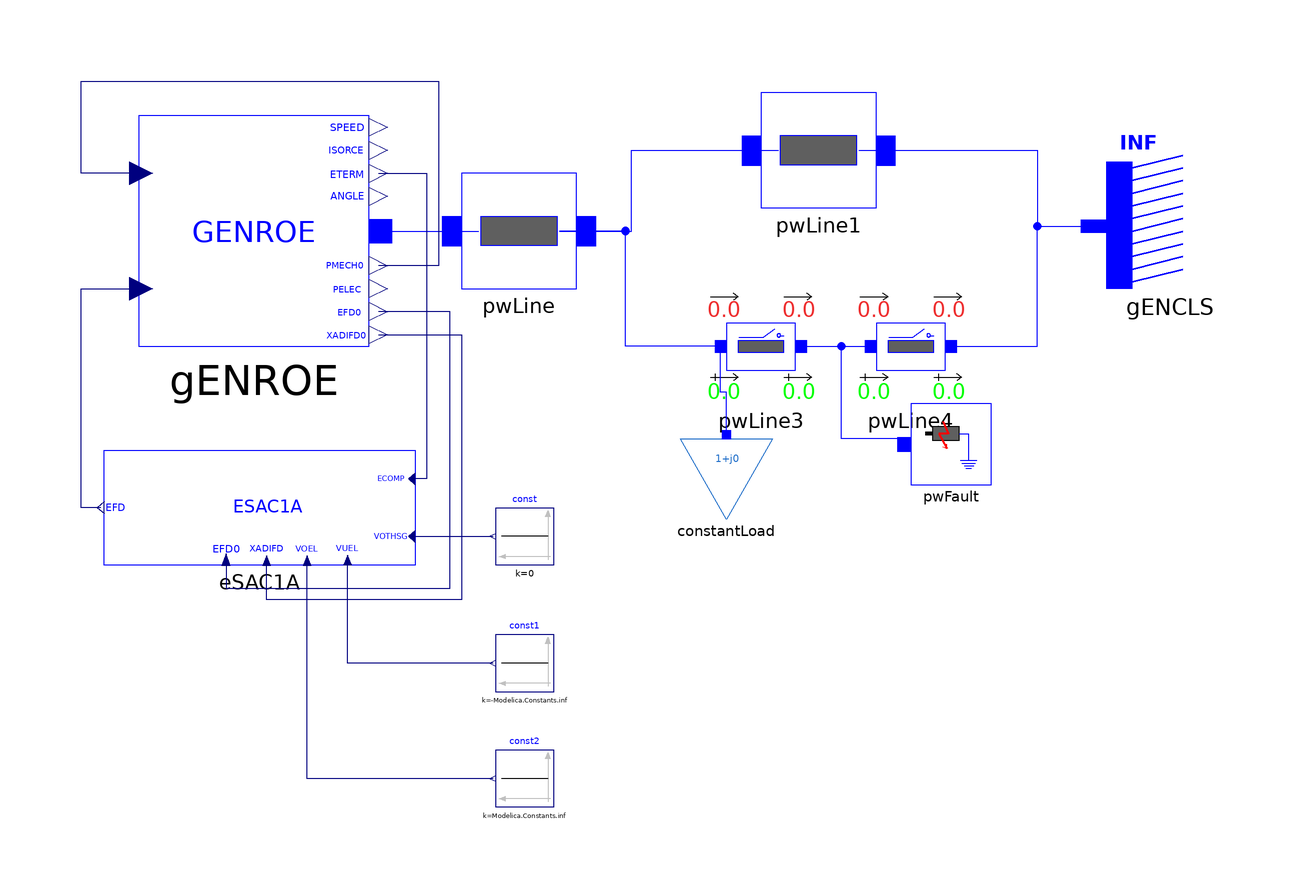

The Modelica model whose source follows is shown above as a component diagram (icons at their Placement, wires along their Line points).

model ESAC1A "SMIB system with one load and GENROE model"
  import iPSL;
  iPSL.Electrical.Branches.PwLine pwLine(
    R=0.001,
    X=0.2,
    G=0,
    B=0) annotation (Placement(transformation(extent={{-26,0},{-6,20}})));
  iPSL.Electrical.Branches.PwLine pwLine1(
    R=0.001,
    X=0.2,
    G=0,
    B=0) annotation (Placement(transformation(extent={{26,14},{46,34}})));
  iPSL.Electrical.Branches.PwLine2Openings pwLine3(
    t2=100,
    R=0.0005,
    X=0.1,
    G=0,
    B=0,
    t1=100) annotation (Placement(transformation(extent={{16,-20},{36,0}})));
  iPSL.Electrical.Branches.PwLine2Openings pwLine4(
    t2=100,
    t1=100,
    R=0.0005,
    X=0.1,
    G=0,
    B=0) annotation (Placement(transformation(extent={{42,-20},{62,0}})));
  iPSL.Electrical.Machines.PSSE.GENCLS.GENCLS gENCLS(
    M_b=100,
    D=0,
    V_0=1,
    angle_0=0,
    X_d=0.2,
    P_0=10.01711,
    Q_0=8.006544,
    H=0) annotation (Placement(transformation(extent={{108,0},{86,22}})));
  iPSL.Electrical.Loads.PSSE.Load_variation constantLoad(
    S_p(re=0.5, im=0.1),
    S_i(im=0, re=0),
    S_y(re=0, im=0),
    a(re=1, im=0),
    b(re=0, im=1),
    PQBRAK=0.7,
    d_t=0,
    d_P=0,
    V_0=0.9919935,
    angle_0=-0.5762684,
    t1=0) annotation (Placement(transformation(extent={{12,-40},{28,-26}})));
  iPSL.Electrical.Events.PwFault pwFault(
    R=0,
    X=0,
    t1=2,
    t2=2.15) annotation (Placement(transformation(extent={{52,-34},{66,-20}})));
  iPSL.Electrical.Machines.PSSE.GENROE.GENROE gENROE(
    M_b=100,
    Tpd0=5,
    Tppd0=0.07,
    Tpq0=0.9,
    Tppq0=0.09,
    H=4.28,
    D=0,
    Xd=1.84,
    Xq=1.75,
    Xpd=0.41,
    Xpq=0.6,
    Xppd=0.2,
    Xl=0.12,
    S10=0.11,
    S12=0.39,
    V_0=1,
    P_0=40,
    angle_0=4.046276,
    Q_0=5.416582,
    Xppq=0.2) annotation (Placement(transformation(extent={{-82,-10},{-42,30}})));
  Modelica.Blocks.Sources.Constant const(k=0) annotation (Placement(transformation(extent={{-10,-48},{-20,-38}})));
  Modelica.Blocks.Sources.Constant const1(k=-Modelica.Constants.inf) annotation (Placement(transformation(extent={{-10,-70},{-20,-60}})));
  Modelica.Blocks.Sources.Constant const2(k=Modelica.Constants.inf) annotation (Placement(transformation(extent={{-10,-90},{-20,-80}})));
  iPSL.Electrical.Controls.PSSE.ES.ESAC1A.ESAC1A eSAC1A(
    T_R=0.04,
    T_B=2,
    T_C=10,
    K_A=400,
    T_A=0.02,
    V_AMAX=9,
    V_AMIN=-5.34,
    T_E=0.8,
    K_F=0.03,
    T_F=1,
    K_C=0.2,
    K_D=0.48,
    K_E=1,
    E_1=5.25,
    E_2=7,
    S_EE_1=0.03,
    S_EE_2=0.1,
    V_RMAX=3,
    V_RMIN=-3) annotation (Placement(transformation(extent={{-34,-48},{-88,-28}})));
equation
  connect(pwLine.n, pwLine1.p) annotation (Line(
      points={{-9,10},{3.5,10},{3.5,24},{29,24}},
      color={0,0,255},
      smooth=Smooth.None));
  connect(pwLine1.n, gENCLS.p) annotation (Line(
      points={{43,24},{74,24},{74,10.8346},{83.8,10.8346}},
      color={0,0,255},
      smooth=Smooth.None));
  connect(pwLine3.p, pwLine.n) annotation (Line(
      points={{19,-10},{2.5,-10},{2.5,10},{-9,10}},
      color={0,0,255},
      smooth=Smooth.None));
  connect(pwLine3.n, pwLine4.p) annotation (Line(
      points={{33,-10},{45,-10}},
      color={0,0,255},
      smooth=Smooth.None));
  connect(pwLine4.n, gENCLS.p) annotation (Line(
      points={{59,-10},{74,-10},{74,10.8346},{83.8,10.8346}},
      color={0,0,255},
      smooth=Smooth.None));
  connect(constantLoad.p, pwLine3.p) annotation (Line(
      points={{20,-25.3},{20,-18},{19,-18},{19,-10}},
      color={0,0,255},
      smooth=Smooth.None));
  connect(pwFault.p, pwLine4.p) annotation (Line(
      points={{50.8333,-27},{50.8333,-26},{40,-26},{40,-10},{45,-10}},
      color={0,0,255},
      smooth=Smooth.None));
  connect(gENROE.p, pwLine.p) annotation (Line(points={{-40,10},{-23,10}}, color={0,0,255}));
  connect(gENROE.PMECH, gENROE.PMECH0) annotation (Line(points={{-81.6,20},{-92,20},{-92,36},{-30,36},{-30,4},{-40.4,4}}, color={0,0,127}));
  connect(eSAC1A.VOTHSG, const.y) annotation (Line(points={{-34.587,-43},{-34.587,-43},{-20.5,-43}}, color={0,0,127}));
  connect(gENROE.ETERM, eSAC1A.ECOMP) annotation (Line(points={{-40.4,20},{-32,20},{-32,-33},{-34.587,-33}}, color={0,0,127}));
  connect(eSAC1A.EFD0, gENROE.EFD0) annotation (Line(points={{-66.8696,-47},{-66.8696,-52},{-28,-52},{-28,-4},{-40.4,-4}}, color={0,0,127}));
  connect(gENROE.XADIFD, eSAC1A.XADIFD) annotation (Line(points={{-40.4,-8},{-26,-8},{-26,-54},{-59.7674,-54},{-59.7674,-47.15}}, color={0,0,127}));
  connect(eSAC1A.EFD, gENROE.EFD) annotation (Line(points={{-88.587,-38},{-92,-38},{-92,0},{-81.6,0}}, color={0,0,127}));
  connect(const1.y, eSAC1A.VUEL) annotation (Line(points={{-20.5,-65},{-45.7391,-65},{-45.7391,-47.1}}, color={0,0,127}));
  connect(const2.y, eSAC1A.VOEL) annotation (Line(points={{-20.5,-85},{-20.5,-85},{-52.7591,-85},{-52.7591,-47.15}}, color={0,0,127}));
  annotation (Diagram(coordinateSystem(preserveAspectRatio=false, extent={{-100,-100},{100,100}})), Documentation(revisions="<html>
<!--DISCLAIMER-->
<p>Copyright 2015-2016 RTE (France), SmarTS Lab (Sweden), AIA (Spain) and DTU (Denmark)</p>
<ul>
<li>RTE: <a href=\"http://www.rte-france.com\">http://www.rte-france.com</a></li>
<li>SmarTS Lab, research group at KTH: <a href=\"https://www.kth.se/en\">https://www.kth.se/en</a></li>
<li>AIA: <a href=\"http://www.aia.es/en/energy\"> http://www.aia.es/en/energy</a></li>
<li>DTU: <a href=\"http://www.dtu.dk/english\"> http://www.dtu.dk/english</a></li>
</ul>
<p>The authors can be contacted by email: <a href=\"mailto:info@itesla-ipsl.org\">info@itesla-ipsl.org</a></p>

<p>This Source Code Form is subject to the terms of the Mozilla Public License, v. 2.0. </p>
<p>If a copy of the MPL was not distributed with this file, You can obtain one at <a href=\"http://mozilla.org/MPL/2.0/\"> http://mozilla.org/MPL/2.0</a>.</p>
</html>"));
end ESAC1A;